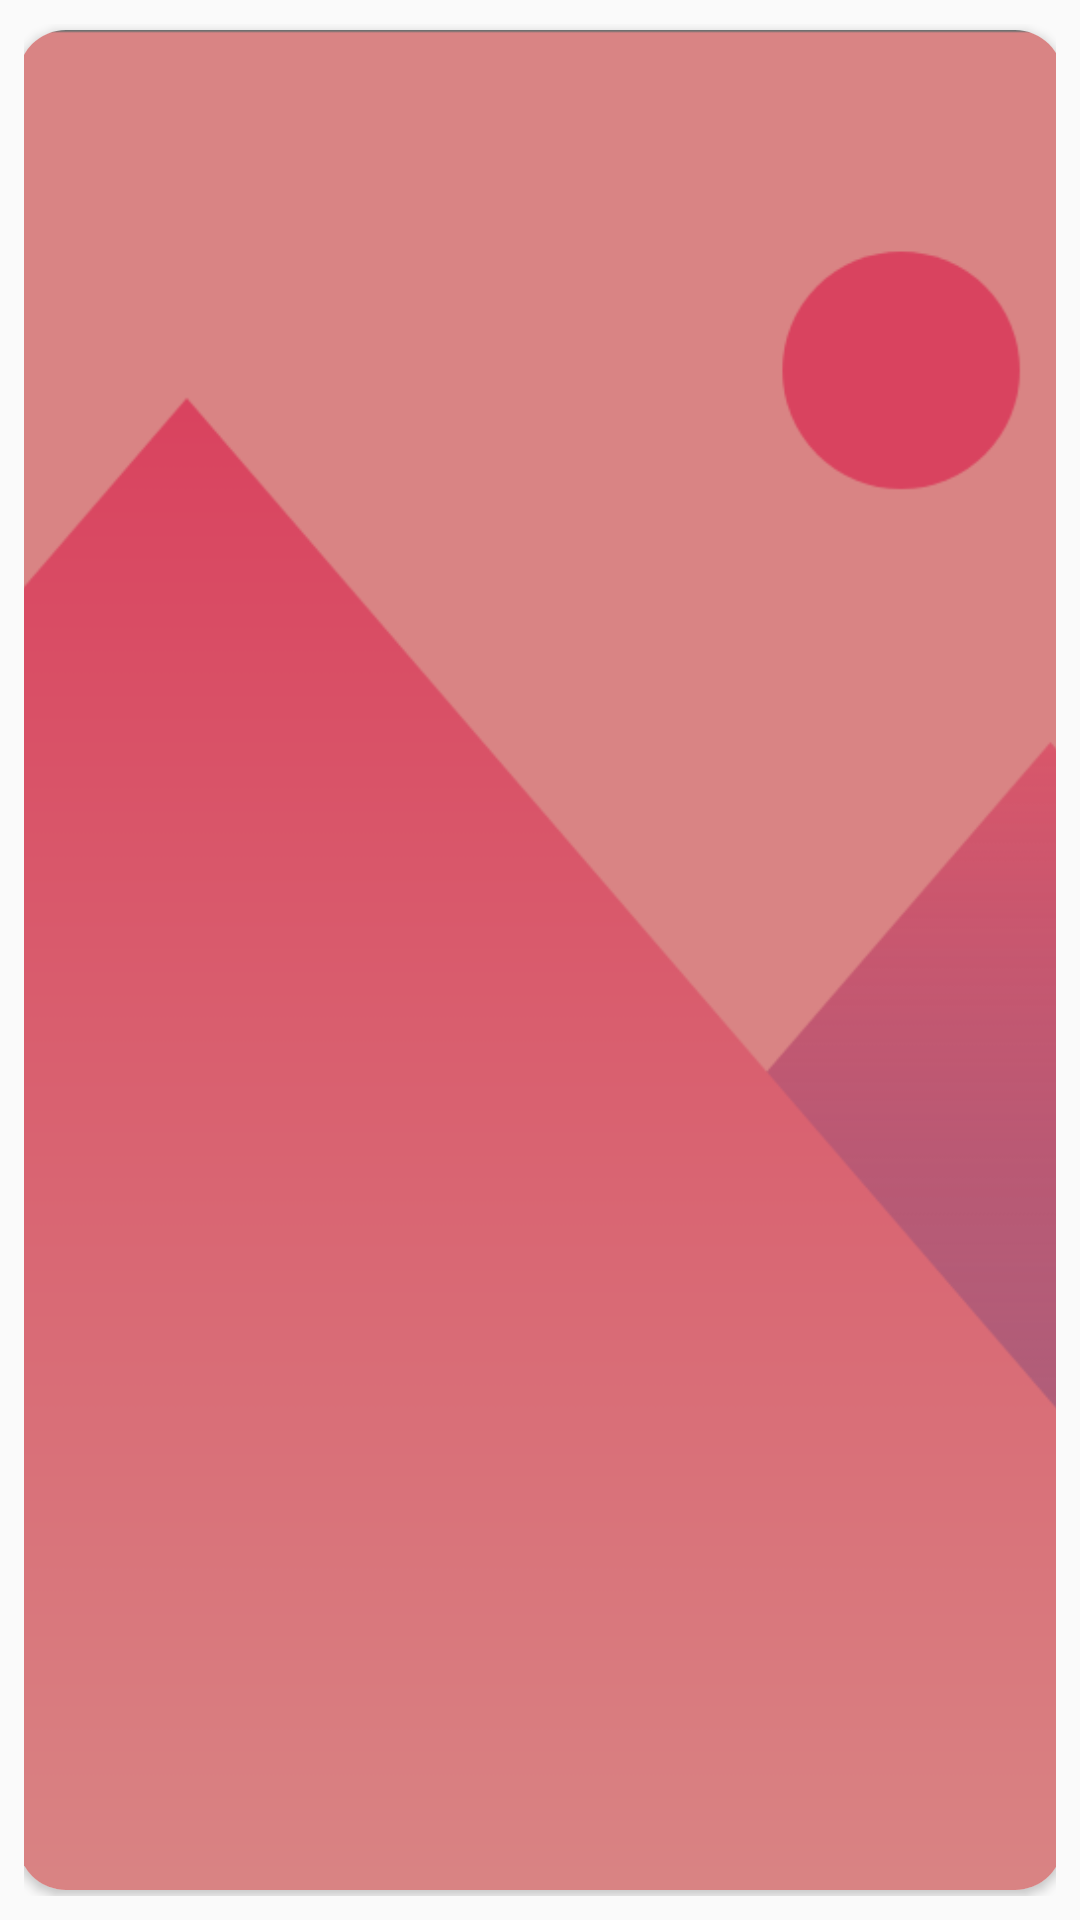

Reconstruct the res/layout file that produces this screen, plus the resources it refers to.
<!-- AndroidManifest.xml: application theme Theme.TinT -->
<!-- res/layout/profile_lookbook_item.xml -->
<?xml version="1.0" encoding="utf-8"?>
<androidx.constraintlayout.widget.ConstraintLayout
    xmlns:android="http://schemas.android.com/apk/res/android"
    xmlns:app="http://schemas.android.com/apk/res-auto"
    android:layout_width="wrap_content"
    android:layout_height="match_parent"
    android:padding="8dp">

    <androidx.cardview.widget.CardView
        android:layout_width="0dp"
        android:layout_height="match_parent"
        android:elevation="10dp"
        android:layout_margin="2dp"
        app:cardCornerRadius="16dp"
        app:layout_constraintDimensionRatio="H,16:9"
        app:layout_constraintBottom_toBottomOf="parent"
        app:layout_constraintEnd_toEndOf="parent"
        app:layout_constraintStart_toStartOf="parent"
        app:layout_constraintTop_toTopOf="parent">

        <ImageView
            android:id="@+id/post_thumb_nail"
            android:layout_width="match_parent"
            android:layout_height="match_parent"
            android:scaleType="centerCrop"
            android:src="@drawable/post_image_empty"/>

    </androidx.cardview.widget.CardView>

</androidx.constraintlayout.widget.ConstraintLayout>
<!-- resources referenced by this layout -->
<resources>
  <!-- drawable post_image_empty: png bitmap (drawable-v24, 37345 bytes) -->
  <style name="Theme.TinT" parent="Theme.AppCompat.DayNight.NoActionBar">
          
          <item name="colorPrimary">@color/pink_200</item>
          <item name="colorPrimaryVariant">@color/pink_700</item>
          <item name="colorOnPrimary">@color/white</item>
          
          <item name="colorSecondary">@color/teal_200</item>
          <item name="colorSecondaryVariant">@color/teal_700</item>
          <item name="colorOnSecondary">@color/gray_500</item>
          
          <item name="android:statusBarColor" tools:targetApi="l">?attr/colorPrimaryVariant</item>
  
  
          <item name="android:textViewStyle">@style/TextViewStyle</item>
          <item name="searchViewStyle">@drawable/icon_search</item>
  
          
          <item name="windowActionBar">false</item>
          <item name="windowNoTitle">true</item>
  
      </style>
  <color name="pink_200">#D98484</color>
  <color name="pink_700">#D9435F</color>
  <color name="white">#FFFFFFFF</color>
  <color name="teal_200">#FF03DAC5</color>
  <color name="teal_700">#FF018786</color>
  <color name="gray_500">#474747</color>
  <style name="TextViewStyle" parent="Widget.AppCompat.TextView">
          <item name="android:textColor">@color/textColorPrimary</item>
          <item name="fontFamily">@font/thempgt</item>
      </style>
  <!-- drawable icon_search: png bitmap (drawable-v24, 1765 bytes) -->
  <color name="textColorPrimary">#555555</color>
</resources>
